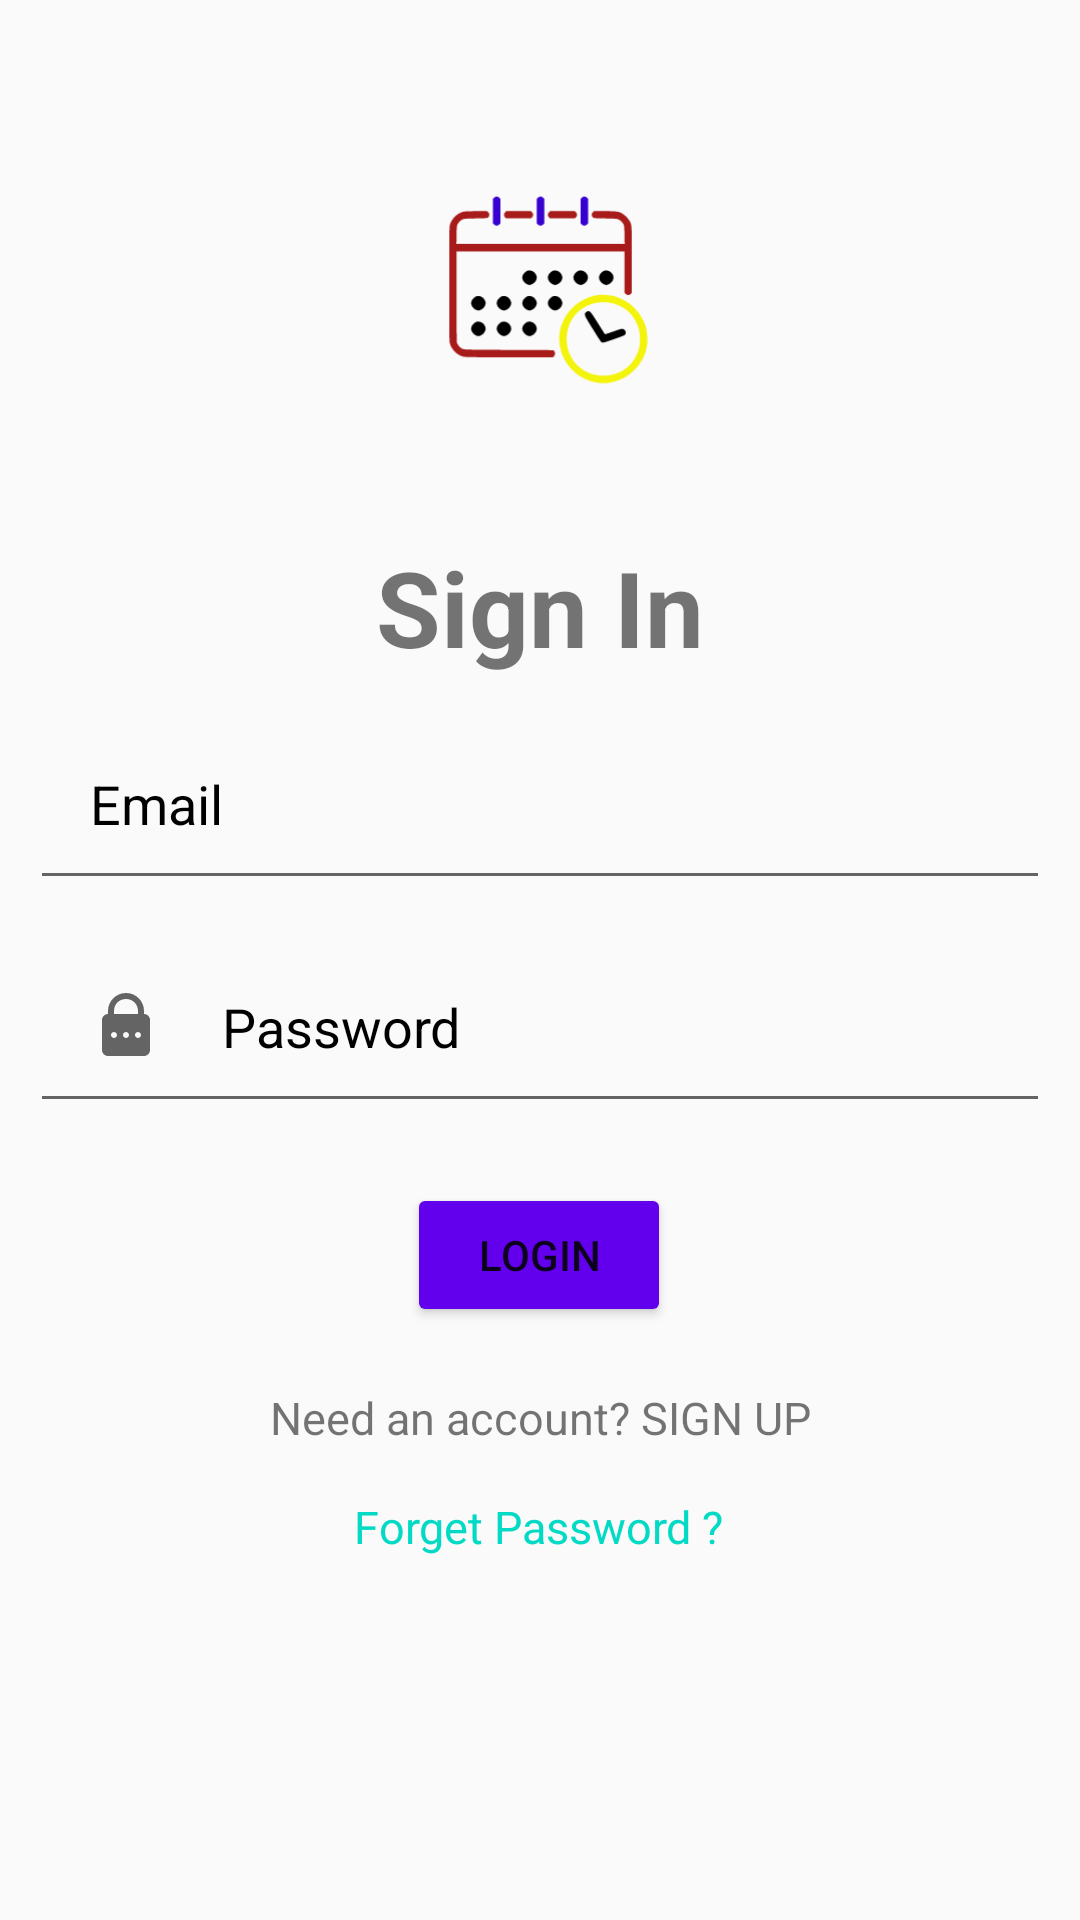

Write the Android layout XML for this screen, with the resource values it uses.
<!-- AndroidManifest.xml: application theme Theme.FYP -->
<!-- res/layout/activity_login.xml -->
<?xml version="1.0" encoding="utf-8"?>
<androidx.constraintlayout.widget.ConstraintLayout xmlns:android="http://schemas.android.com/apk/res/android"
    xmlns:app="http://schemas.android.com/apk/res-auto"
    xmlns:tools="http://schemas.android.com/tools"
    android:layout_width="match_parent"
    android:layout_height="match_parent"
    tools:context=".Login">

    <ImageView
        android:id="@+id/imageView"
        android:layout_width="137dp"
        android:layout_height="139dp"
        android:layout_marginTop="24dp"
        app:layout_constraintEnd_toEndOf="parent"
        app:layout_constraintStart_toStartOf="parent"
        app:layout_constraintTop_toTopOf="parent"
        app:srcCompat="@drawable/ic_img" />

    <TextView
        android:id="@+id/tv1"
        android:layout_width="match_parent"
        android:layout_height="wrap_content"
        android:layout_marginTop="16dp"
        android:gravity="center"
        android:text="Sign In"
        android:textSize="35dp"
        android:textStyle="bold"
        app:layout_constraintEnd_toEndOf="parent"
        app:layout_constraintHorizontal_bias="0.0"
        app:layout_constraintStart_toStartOf="parent"
        app:layout_constraintTop_toBottomOf="@+id/imageView" />

    <EditText
        android:id="@+id/email1"
        android:layout_width="match_parent"
        android:layout_height="wrap_content"
        android:layout_margin="10dp"
        android:layout_marginTop="28dp"
        android:drawableLeft="@drawable/ic_baseline_email"
        android:drawablePadding="20dp"
        android:hint="Email"
        android:inputType="textEmailAddress"
        android:padding="20dp"
        android:textColor="@color/black"
        android:textColorHint="@color/gray"
        app:layout_constraintEnd_toEndOf="parent"
        app:layout_constraintHorizontal_bias="0.157"
        app:layout_constraintStart_toStartOf="parent"
        app:layout_constraintTop_toBottomOf="@+id/tv1" />

    <EditText
        android:id="@+id/passwordl"
        android:layout_width="match_parent"
        android:layout_height="wrap_content"
        android:layout_margin="10dp"
        android:layout_marginTop="12dp"
        android:drawableLeft="@drawable/ic_icons8_password"
        android:drawablePadding="20dp"
        android:hint="Password"
        android:inputType="textPassword"
        android:padding="20dp"
        android:textColor="@color/black"
        android:textColorHint="@color/gray"
        app:layout_constraintEnd_toEndOf="parent"
        app:layout_constraintHorizontal_bias="0.564"
        app:layout_constraintStart_toStartOf="parent"
        app:layout_constraintTop_toBottomOf="@+id/email1" />

    <Button
        android:id="@+id/loginbtn"
        android:layout_width="wrap_content"
        android:layout_height="wrap_content"
        android:layout_centerHorizontal="true"
        android:layout_margin="20dp"
        android:backgroundTint="@color/design_default_color_primary"
        android:text="LOGIN"
        app:layout_constraintEnd_toEndOf="parent"
        app:layout_constraintHorizontal_bias="0.498"
        app:layout_constraintStart_toStartOf="parent"
        app:layout_constraintTop_toBottomOf="@+id/passwordl" />

    <TextView
        android:id="@+id/tvsignup"
        android:layout_width="wrap_content"
        android:layout_height="wrap_content"
        android:layout_marginTop="20dp"
        android:text="Need an account? SIGN UP"
        android:textSize="15dp"
        app:layout_constraintEnd_toEndOf="parent"
        app:layout_constraintStart_toStartOf="parent"
        app:layout_constraintTop_toBottomOf="@+id/loginbtn" />

    <TextView
        android:id="@+id/forgotpass"
        android:layout_width="wrap_content"
        android:layout_height="wrap_content"
        android:layout_marginTop="16dp"
        android:text="Forget Password ?"
        android:textSize="15dp"
        app:layout_constraintEnd_toEndOf="parent"
        app:layout_constraintHorizontal_bias="0.498"
        android:textColor="@color/teal_200"
        app:layout_constraintStart_toStartOf="parent"
        android:linksClickable="true"
        app:layout_constraintTop_toBottomOf="@+id/tvsignup" />


</androidx.constraintlayout.widget.ConstraintLayout>
<!-- resources referenced by this layout -->
<resources>
  <!-- drawable ic_icons8_password (drawable) -->
  <vector xmlns:android="http://schemas.android.com/apk/res/android"
      android:width="24dp"
      android:height="24dp"
      android:viewportWidth="24"
      android:viewportHeight="24"
      android:tint="?attr/colorControlNormal">
    <path
        android:fillColor="@android:color/white"
        android:pathData="M12,1C8.6762,1 6,3.6762 6,7L6,8C4.9,8 4,8.9 4,10L4,20C4,21.1 4.9,22 6,22L18,22C19.1,22 20,21.1 20,20L20,10C20,8.9 19.1,8 18,8L18,7C18,3.6762 15.3238,1 12,1zM12,3C14.2762,3 16,4.7238 16,7L16,8L8,8L8,7C8,4.7238 9.7238,3 12,3zM8,14C8.55,14 9,14.45 9,15C9,15.55 8.55,16 8,16C7.45,16 7,15.55 7,15C7,14.45 7.45,14 8,14zM12,14C12.55,14 13,14.45 13,15C13,15.55 12.55,16 12,16C11.45,16 11,15.55 11,15C11,14.45 11.45,14 12,14zM16,14C16.55,14 17,14.45 17,15C17,15.55 16.55,16 16,16C15.45,16 15,15.55 15,15C15,14.45 15.45,14 16,14z"/>
  </vector>
  <!-- drawable ic_img: vector/xml drawable (drawable, 6735 chars, omitted) -->
  <style name="Theme.FYP" parent="Theme.AppCompat.Light.DarkActionBar">
          
          <item name="colorPrimary">@color/purple_500</item>
          <item name="colorPrimaryDark">@color/purple_700</item>
          <item name="colorAccent">@color/teal_200</item>
          
      </style>
  <!-- not gathered from this repository: default colours our renderer supplied (Android Studio template values) -->
  <color name="purple_500">#FF6200EE</color>
  <color name="purple_700">#FF3700B3</color>
  <color name="teal_200">#FF03DAC5</color>
  <color name="black">#FF000000</color>
</resources>
